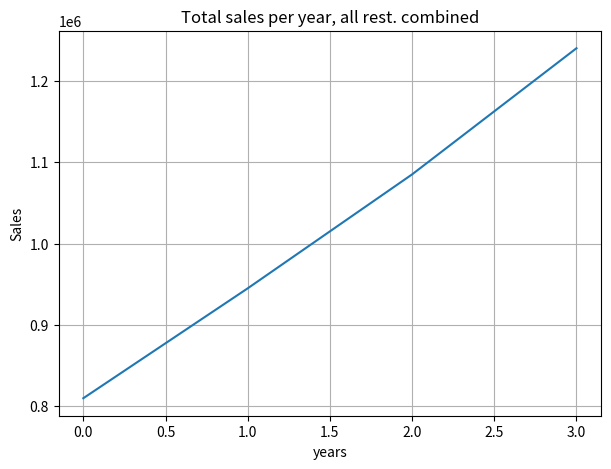

Source code (Python):
import numpy as np
import matplotlib.pyplot as plt


# data structure: [restaurant_id, 2021, 2022, 2023, 2024]
sales_data = np.array([
    [1, 150000, 180000, 220000, 250000],  # Paradise Biryani
    [2, 120000, 140000, 160000, 190000],  # Beijing Bites
    [3, 200000, 230000, 260000, 300000],  # Pizza Hub
    [4, 180000, 210000, 240000, 270000],  # Burger Point
    [5, 160000, 185000, 205000, 230000]   # Chai Point
])

print("====SALES====")
print(f"Sample data: \n{sales_data}")
print("\n")
# print(sales_data[:, :3])
# print(sales_data[:, 1:])

sales_per_year = np.sum(sales_data[:, 1:], axis=0)
sales_per_rest = np.sum(sales_data[:, 1:], axis=1)
print(f"Total sales per year, all rest. combined: {sales_per_year}")   #total sales of every rest. each year, this is year wise
print(f"Total sales per rest., all years combined: {sales_per_rest}")   #total sales of each rest., total of all years for each year

# sales_data_pure = sales_data[:, 1:]
# print(sales_data_pure)
# sorted_data = np.sort(sales_data_pure, axis=1)
# print(f"Minimun sales per rest. : {sorted_data[:, 0]}")

print(f"Minimun sales per rest. : {np.min(sales_data[:, 1:], axis=1)}")

plt.figure(figsize=(7,5))
plt.plot(sales_per_year)
plt.title("Total sales per year, all rest. combined")
plt.xlabel("years")
plt.ylabel("Sales")
plt.grid(True)
# plt.show()

print("\n"*15)

vector1 = np.random.randint(1,11,(2,2))
vector2 = np.random.randint(1,11,(2,2))
print(f"vector1:\n {vector1} \n vector2: \n{vector2}\n")


print(f"Vector sum:\n {vector1+vector2}\n")
print(f"Vector mult:\n {vector1*vector2}\n")   #this is nomral mult., item at (0, 0) will mult to item at (0,0)
print(f"Vector dot: \n{np.dot(vector1, vector2)}") 



#Vectorized UPPER:
arr = np.array(["biryani", "pizza", "burger", "paneer"])
#now to upper case
vectorized_upper = np.vectorize(str.upper)
vectorized_arr = vectorized_upper(arr)

# print(vectorized_upper)
print(vectorized_arr)


#BROADCAST

avg_sales = np.round(sales_data[:, 1:] / 12,2)
print(avg_sales)

# mean_per_rest = np.mean(sales_data[:, 1:], axis=1)
# print(mean_per_rest)






